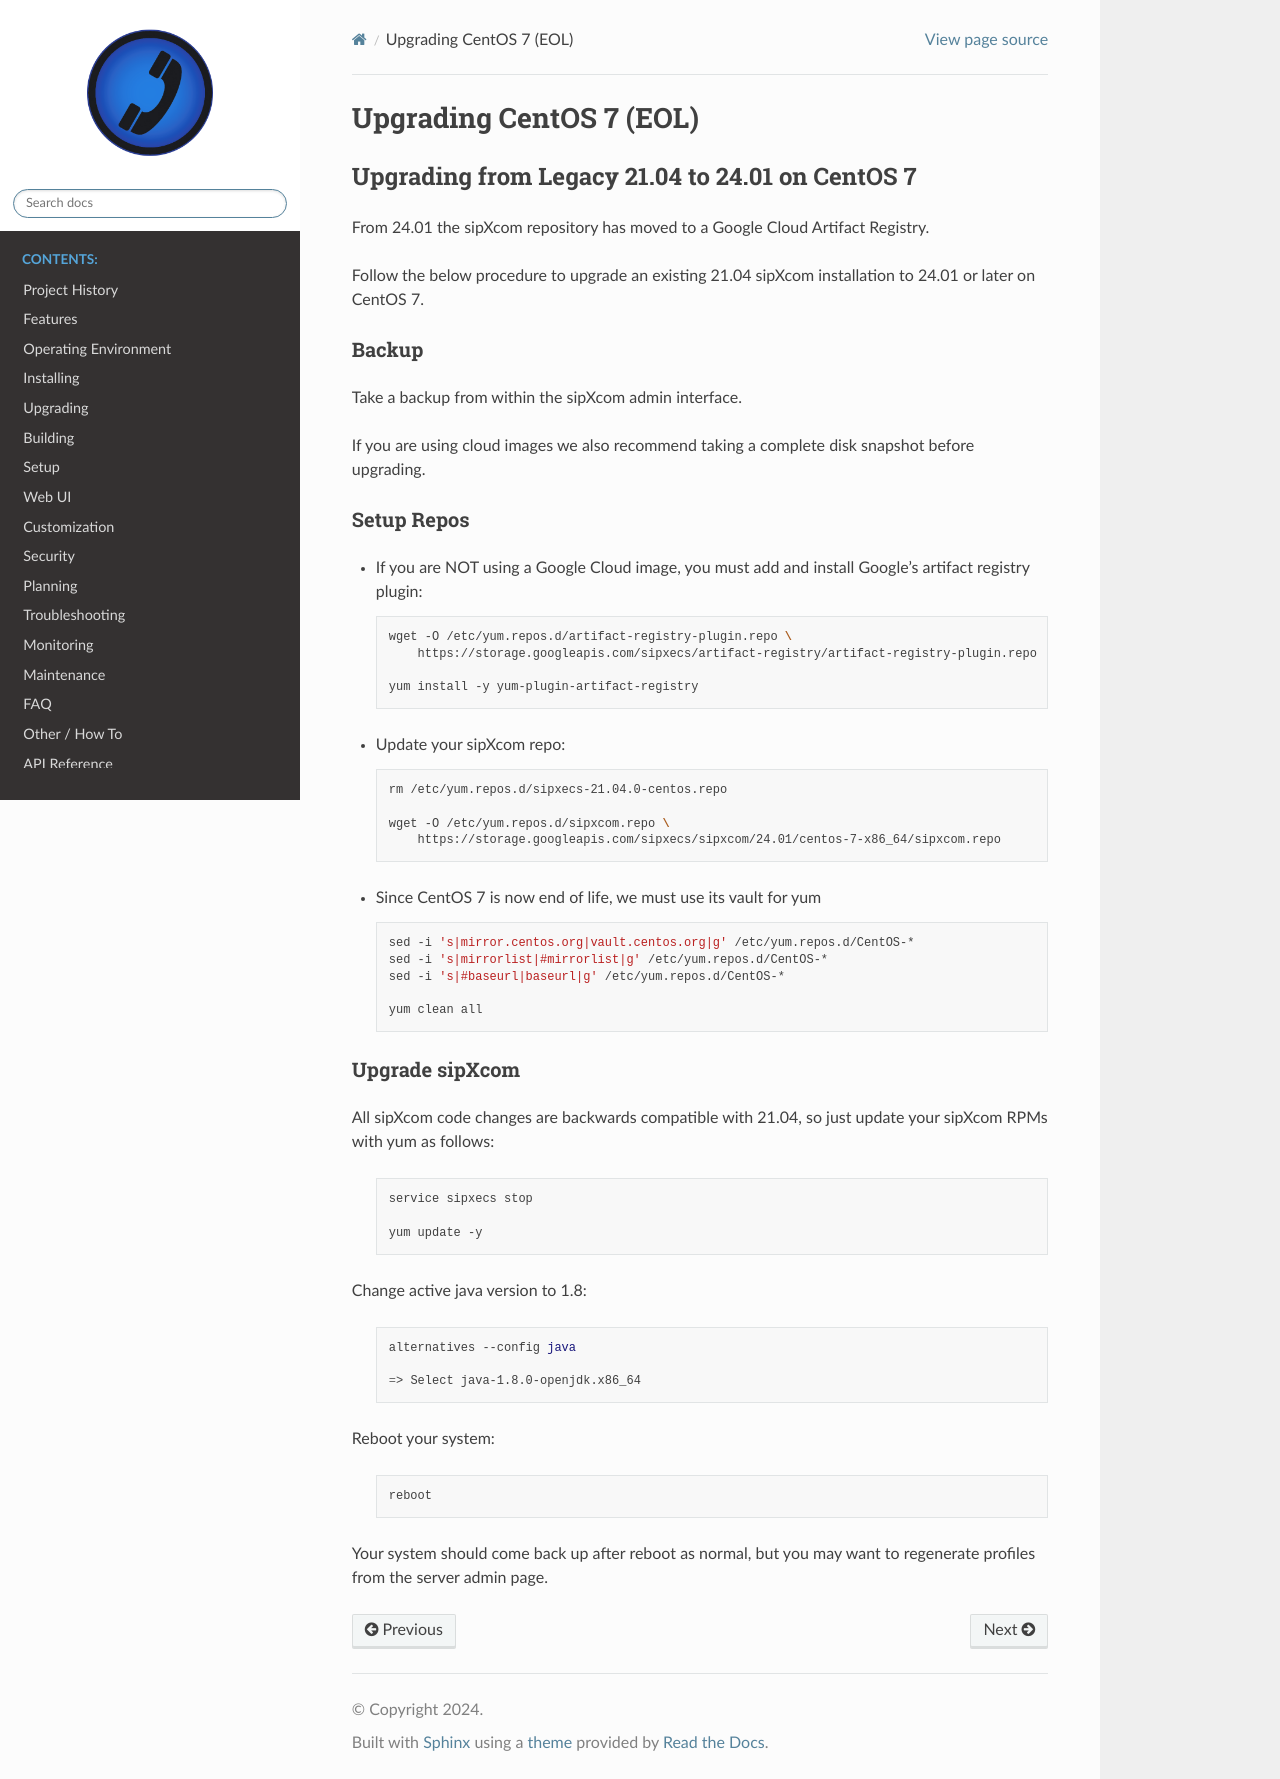

repository: onrelay/sipxecs · page: upgrading-centos7.html · generator: sphinx

.. index:: upgrading-centos7

.. _upgrading-centos7:

==========================
Upgrading CentOS 7 (EOL)
==========================


Upgrading from Legacy 21.04 to 24.01 on CentOS 7
----------------------------------------------------------

From 24.01 the sipXcom repository has moved to a Google Cloud Artifact Registry.

Follow the below procedure to upgrade an existing 21.04 sipXcom installation to 24.01 or later on CentOS 7.

Backup
~~~~~~~~~~~~

Take a backup from within the sipXcom admin interface.

If you are using cloud images we also recommend taking a complete disk snapshot before upgrading.

Setup Repos
~~~~~~~~~~~~

- If you are NOT using a Google Cloud image, you must add and install Google's artifact registry plugin:

  .. code-block:: bash

    wget -O /etc/yum.repos.d/artifact-registry-plugin.repo \
        https://storage.googleapis.com/sipxecs/artifact-registry/artifact-registry-plugin.repo
    
    yum install -y yum-plugin-artifact-registry

- Update your sipXcom repo:

  .. code-block:: bash

    rm /etc/yum.repos.d/sipxecs-21.04.0-centos.repo 

    wget -O /etc/yum.repos.d/sipxcom.repo \
        https://storage.googleapis.com/sipxecs/sipxcom/24.01/centos-7-x86_64/sipxcom.repo

- Since CentOS 7 is now end of life, we must use its vault for yum

  .. code-block:: bash
    
    sed -i 's|mirror.centos.org|vault.centos.org|g' /etc/yum.repos.d/CentOS-*
    sed -i 's|mirrorlist|#mirrorlist|g' /etc/yum.repos.d/CentOS-*
    sed -i 's|#baseurl|baseurl|g' /etc/yum.repos.d/CentOS-*

    yum clean all


Upgrade sipXcom
~~~~~~~~~~~~~~~~

All sipXcom code changes are backwards compatible with 21.04, so just update your sipXcom RPMs with yum as follows:

  .. code-block:: bash

    service sipxecs stop

    yum update -y


Change active java version to 1.8:

  .. code-block:: bash

    alternatives --config java
    
    => Select java-1.8.0-openjdk.x86_64 

Reboot your system:

  .. code-block:: bash

    reboot

Your system should come back up after reboot as normal, but you may want to regenerate profiles from the server admin page.
